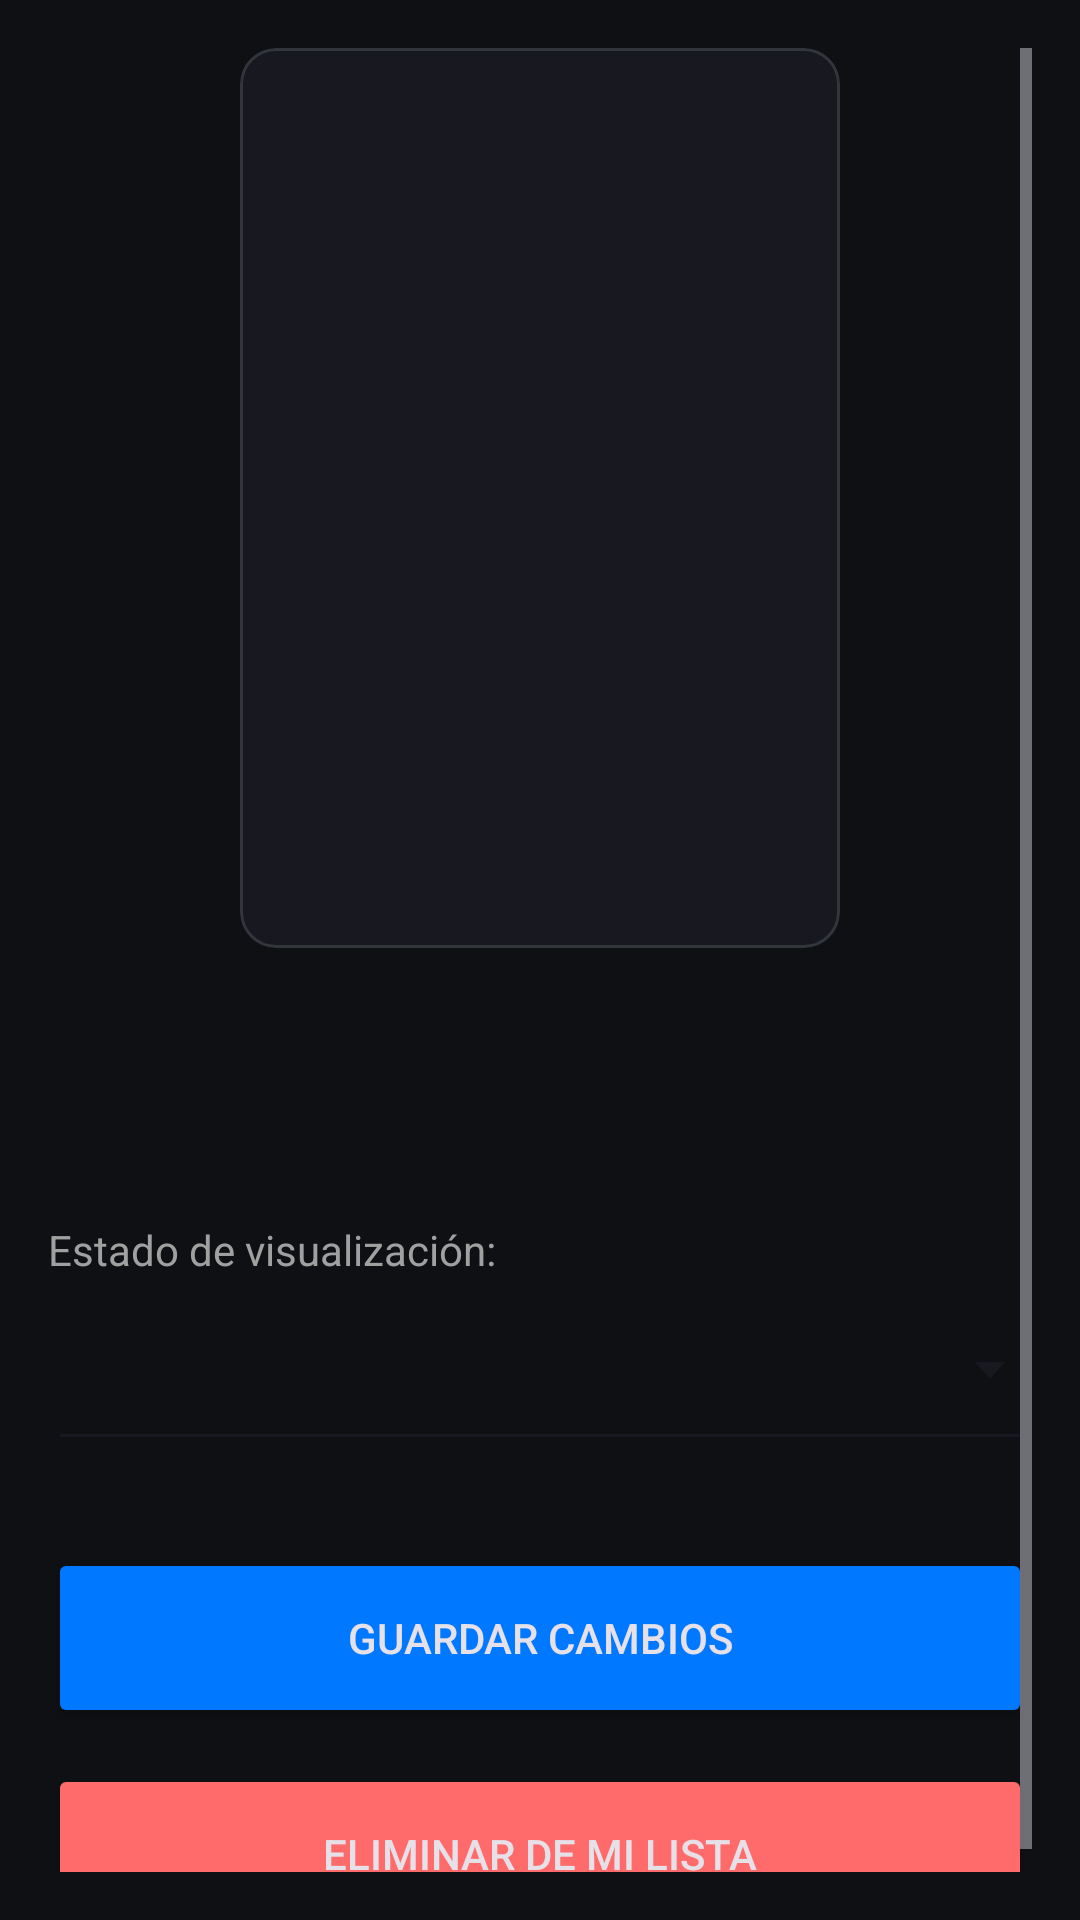

This screen was rendered from an Android layout file. Write that file and the resources it references.
<!-- AndroidManifest.xml: application theme Theme.CineSphere -->
<!-- res/layout/fragment_local_detail.xml -->
<?xml version="1.0" encoding="utf-8"?>
<ScrollView xmlns:android="http://schemas.android.com/apk/res/android"
    xmlns:app="http://schemas.android.com/apk/res-auto"
    xmlns:tools="http://schemas.android.com/tools"
    android:layout_width="match_parent"
    android:layout_height="match_parent"
    android:background="@color/cine_background"
    android:padding="16dp">

    <LinearLayout
        android:layout_width="match_parent"
        android:layout_height="wrap_content"
        android:orientation="vertical"
        android:gravity="center_horizontal">

        <com.google.android.material.card.MaterialCardView
            style="@style/CineCardView"
            android:layout_width="200dp"
            android:layout_height="300dp"
            android:layout_marginBottom="24dp">
            <ImageView
                android:id="@+id/ivLocalPoster"
                android:layout_width="match_parent"
                android:layout_height="match_parent"
                android:scaleType="centerCrop"
                tools:src="@tools:sample/backgrounds/scenic"/>
        </com.google.android.material.card.MaterialCardView>

        <TextView
            android:id="@+id/tvLocalTitle"
            android:layout_width="wrap_content"
            android:layout_height="wrap_content"
            android:textColor="?attr/colorOnSurface"
            android:textSize="26sp"
            android:textStyle="bold"
            android:gravity="center"
            android:layout_marginBottom="32dp"
            tools:text="Título Película"/>

        <TextView
            android:layout_width="match_parent"
            android:layout_height="wrap_content"
            android:text="Estado de visualización:"
            android:textColor="?attr/colorOnSurfaceVariant"
            android:layout_marginBottom="8dp"/>

        <Spinner
            android:id="@+id/spEstado"
            android:layout_width="match_parent"
            android:layout_height="50dp"
            android:background="@drawable/abc_spinner_textfield_background_material"
            android:backgroundTint="?attr/colorSurface"
            android:layout_marginBottom="32dp"/>

        <Button
            android:id="@+id/btnUpdate"
            android:layout_width="match_parent"
            android:layout_height="60dp"
            android:text="Guardar Cambios"
            android:backgroundTint="?attr/colorPrimary"
            android:layout_marginBottom="12dp"/>

        <Button
            android:id="@+id/btnDelete"
            android:layout_width="match_parent"
            android:layout_height="60dp"
            android:text="Eliminar de Mi Lista"
            android:backgroundTint="?attr/colorError"/>

    </LinearLayout>
</ScrollView>
<!-- resources referenced by this layout -->
<resources>
  <color name="cine_background">#0F1014</color>
  <style name="CineCardView" parent="Widget.Material3.CardView.Filled">
          <item name="cardBackgroundColor">@color/cine_surface</item>
          <item name="cardCornerRadius">12dp</item>
          <item name="strokeColor">@color/cine_borders</item>
          <item name="strokeWidth">1dp</item>
      </style>
  <style name="Theme.CineSphere" parent="Theme.Material3.Dark.NoActionBar">
          
          <item name="colorPrimary">@color/cine_primary</item>
          <item name="colorPrimaryVariant">@color/cine_primary</item>
          <item name="colorOnPrimary">@color/white</item>
  
          
          <item name="android:colorBackground">@color/cine_background</item>
          <item name="colorSurface">@color/cine_surface</item>
          <item name="colorOnBackground">@color/cine_text_primary</item>
          <item name="colorOnSurface">@color/cine_text_primary</item>
          <item name="colorOnSurfaceVariant">@color/cine_text_secondary</item>
  
          
          <item name="android:statusBarColor">?attr/colorSurface</item>
  
          
          <item name="colorError">@color/cine_error</item>
          <item name="colorOnError">@color/white</item>
  
          
          <item name="cardViewStyle">@style/CineCardView</item>
      </style>
  <color name="cine_surface">#181920</color>
  <color name="cine_borders">#33353D</color>
  <color name="cine_primary">#0078FF</color>
  <color name="white">#FFFFFF</color>
  <color name="cine_text_primary">#E0E0E0</color>
  <color name="cine_text_secondary">#A0A0A0</color>
  <color name="cine_error">#FF6B6B</color>
</resources>
